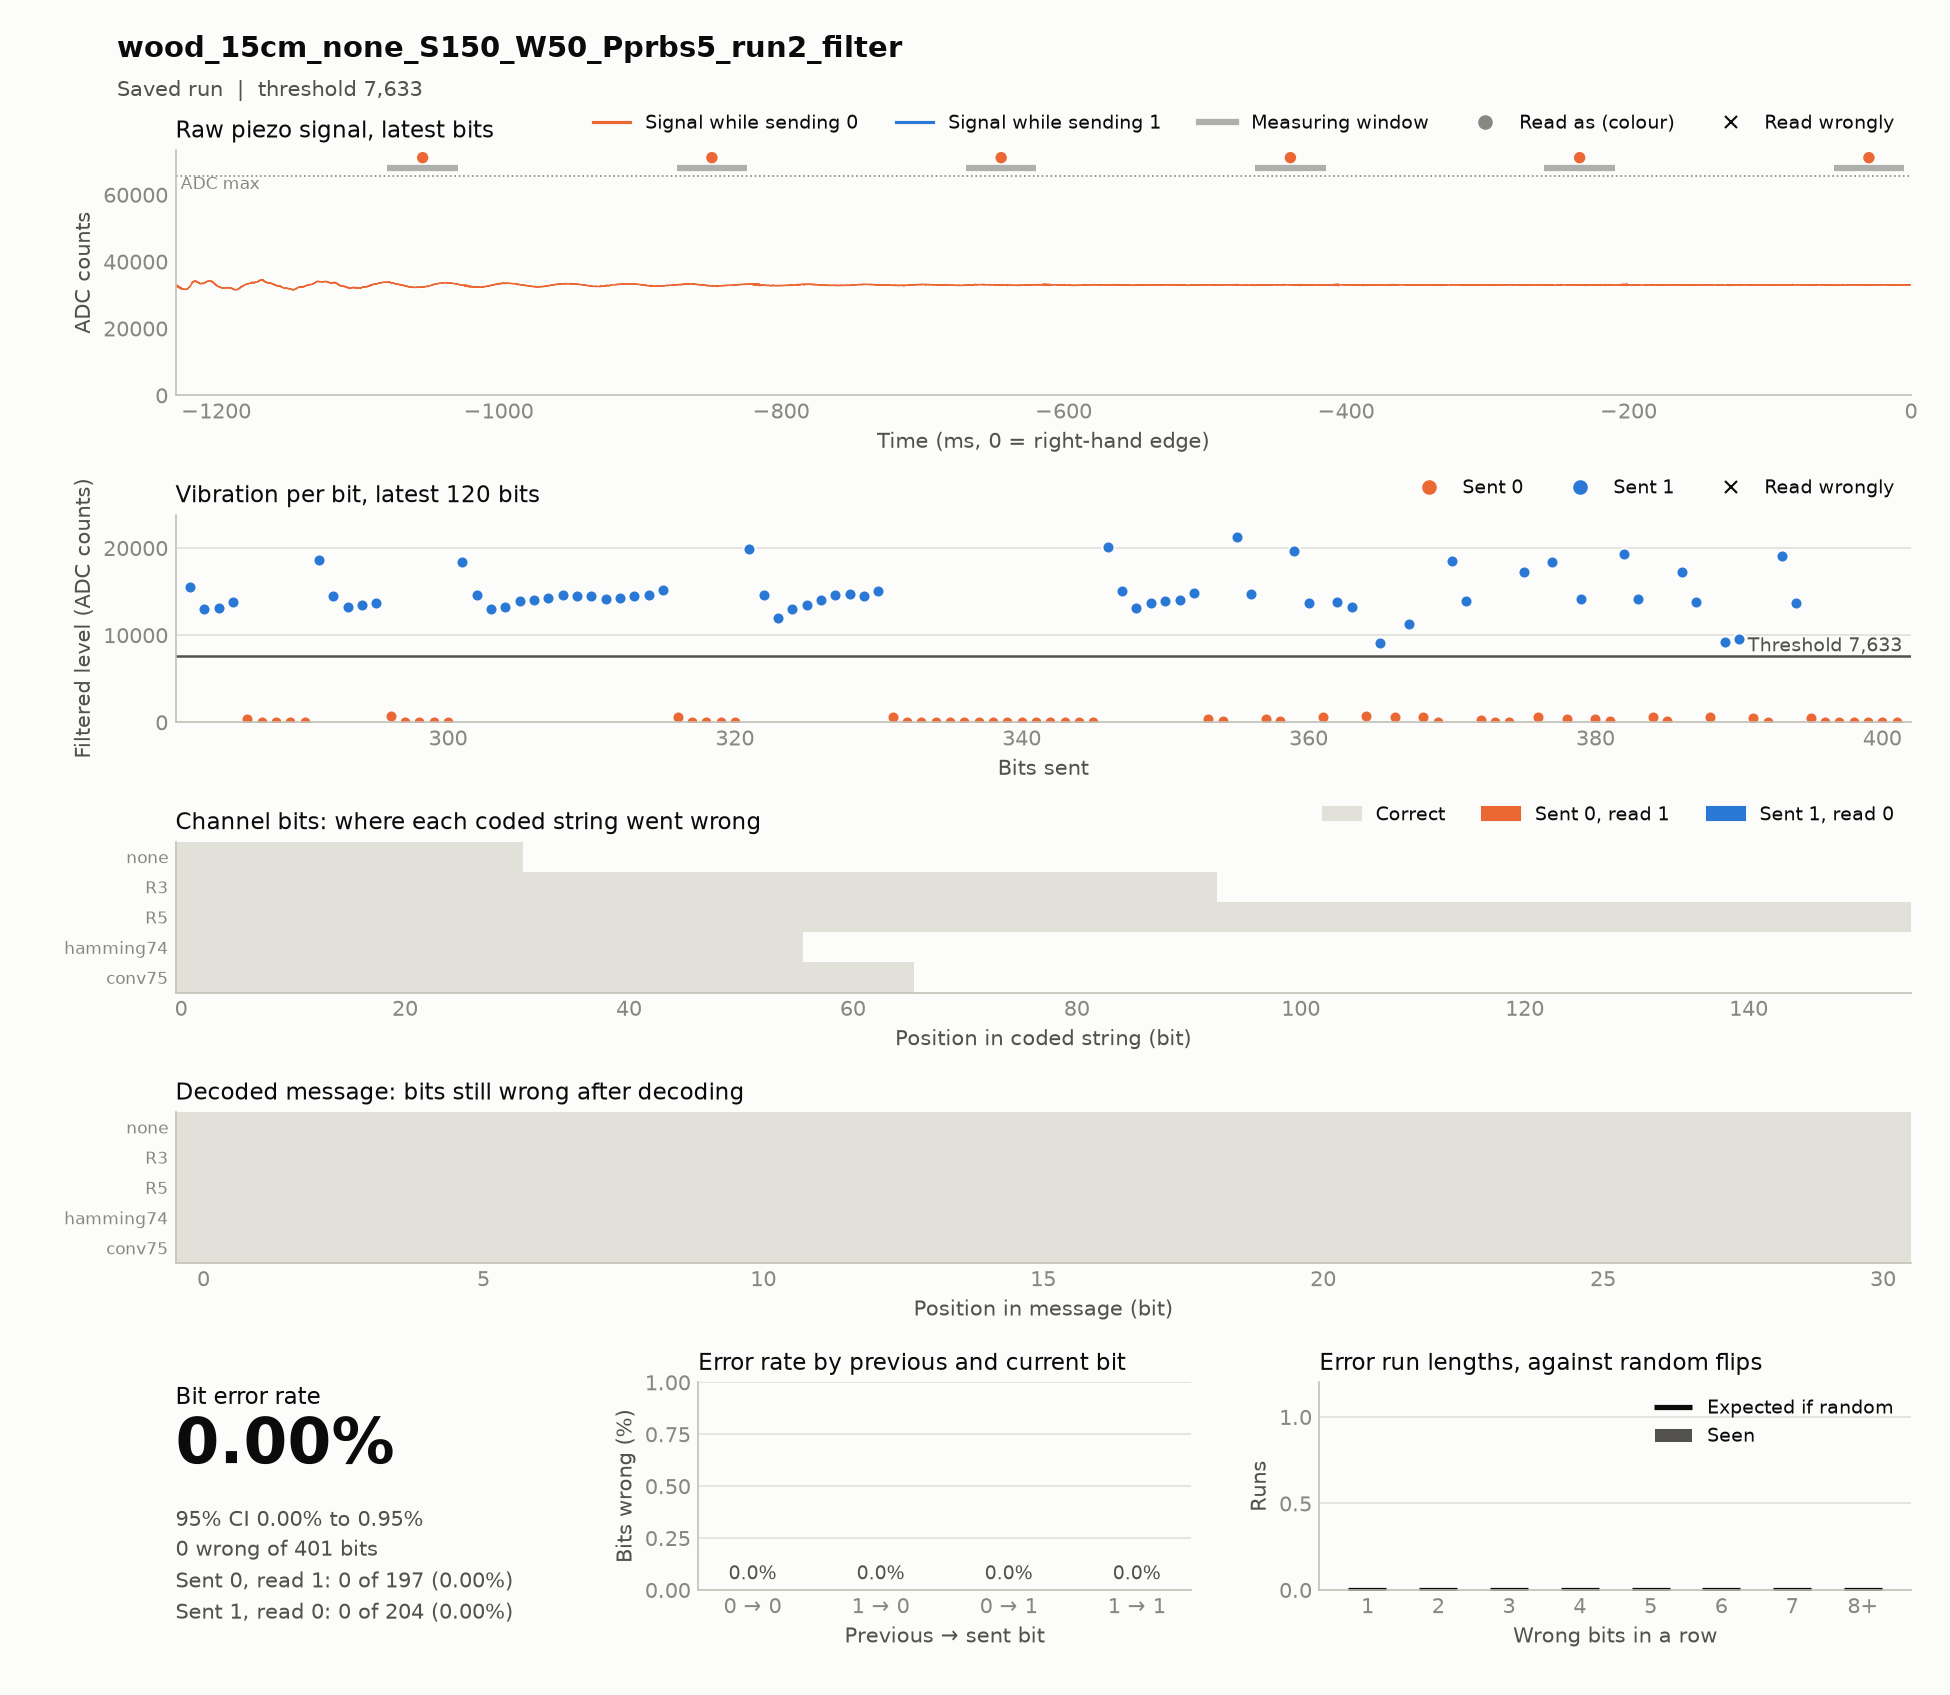

The table this chart was drawn from, first rows:
timestamp, case, source, material, distance_cm, noise, run, notes, settle_ms, window_ms, threshold, git, block, index, code, seed, sent, received, vibration, decoded, message, channel_bits, channel_errors, zero_to_one
2026-11-17T16:34:40, wood_15cm_none_S150_W50_Pprbs5_run2+filt…, hardware, wood, 15, none, 2, filter: band 103.4-133.4 Hz for wood (fr…, 150, 50, 7530, c85d45d, codes, 0, R3, prbs5, 1111111111111110000001111110001110000001…, 1111111111111110000001111110001110000001…, 17576 17604 13241 13129 13080 13253 1352…, 1111100110100100001010111011000, 1111100110100100001010111011000, 93, 0, 0
2026-11-17T16:34:47, wood_15cm_none_S150_W50_Pprbs5_run2+filt…, hardware, wood, 15, none, 2, filter: band 103.4-133.4 Hz for wood (fr…, 150, 50, 8686, c85d45d, codes, 0, none, prbs5, 1111100110100100001010111011000, 1111100110100100001010111011000, 22823 16134 13613 12805 13679 521 113 21…, 1111100110100100001010111011000, 1111100110100100001010111011000, 31, 0, 0
2026-11-17T16:35:00, wood_15cm_none_S150_W50_Pprbs5_run2+filt…, hardware, wood, 15, none, 2, filter: band 103.4-133.4 Hz for wood (fr…, 150, 50, 8696, c85d45d, codes, 0, conv75, prbs5, 1101101010011111010100101111101100001110…, 1101101010011111010100101111101100001110…, 19334 15556 501 21479 15468 521 20976 80…, 1111100110100100001010111011000, 1111100110100100001010111011000, 66, 0, 0
2026-11-17T16:35:32, wood_15cm_none_S150_W50_Pprbs5_run2+filt…, hardware, wood, 15, none, 2, filter: band 103.4-133.4 Hz for wood (fr…, 150, 50, 7345, c85d45d, codes, 0, R5, prbs5, 1111111111111111111111111000000000011111…, 1111111111111111111111111000000000011111…, 19491 14953 12350 13057 13161 13730 1371…, 1111100110100100001010111011000, 1111100110100100001010111011000, 155, 0, 0
2026-11-17T16:35:43, wood_15cm_none_S150_W50_Pprbs5_run2+filt…, hardware, wood, 15, none, 2, filter: band 103.4-133.4 Hz for wood (fr…, 150, 50, 7633, c85d45d, codes, 0, hamming74, prbs5, 1111111001100110110101001100010101001100…, 1111111001100110110101001100010101001100…, 20091 15055 13122 13646 13909 13990 1481…, 1111100110100100001010111011000, 1111100110100100001010111011000, 56, 0, 0
